Run: headless pygame with SDL's dummy video driver; simulated clock (each Clock.tick advances the game by its frame time, no real sleeping); random seed 0; keys injected as events and as key.get_pressed() state; mouse plan: one left click at the window centre at the start of phase 2, then a move to the lower-right quarter at the start of phase 3.
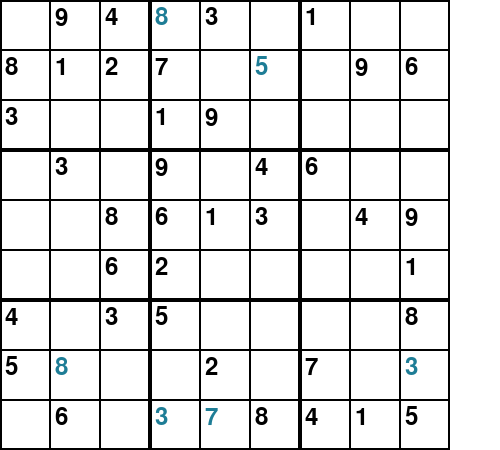
Frame 1 of 4 · flips 1–60 · no input
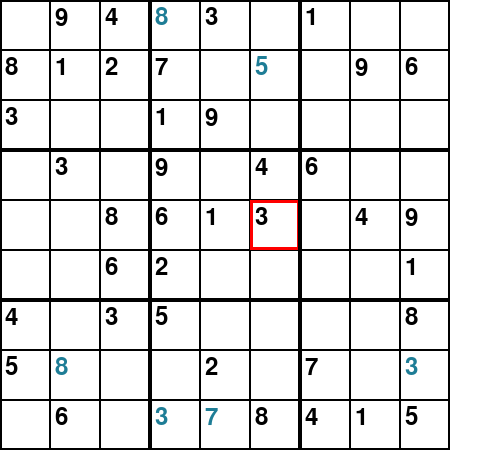
Frame 2 of 4 · flips 61–180 · clicked the window centre · tapped SPACE, RETURN · held RIGHT (→), D
Frame 3 of 4 · flips 181–300 · moved the mouse to the lower-right quarter · held DOWN (↓), S · screen unchanged from frame 2, image omitted
Frame 4 of 4 · flips 301–420 · held LEFT (←), A, UP (↑), W · screen unchanged from frame 3, image omitted

The pygame program that drew these frames:

import pygame as pg

pg.init()
FONT = pg.font.Font(None,35)
FONTpossy = pg.font.Font(None,20)

black = pg.Color('black')
lightblue = pg.Color(30,125,150)
grey = pg.Color(100,100,100)
FPS = 30
window = pg.display.set_mode((500,450))
xcounter = -1
ycounter = 0
board = []
lists2 =[]

def drawingPossy(window, text,x, y, line):  
    if line == 1:    
        textsurface = FONTpossy.render(text, True, grey)
        window.blit(textsurface,(x+3,y+4))
    elif line == 2:
        textsurface = FONTpossy.render(text, True, grey)
        window.blit(textsurface,(x+3,y+18))
    elif line == 3:
        textsurface = FONTpossy.render(text, True, grey)
        window.blit(textsurface,(x+3,y+35))

class highlightbox:
    def __init__(self,x,y,w,h) -> None:
        self.recta = pg.Rect(x,y,w,h)
        
        self.activeColor = pg.Color("black")
    
    def draw(self, window):
        pg.draw.rect(window, self.activeColor,self.recta,2)

class box:
    def __init__(self,x,y,w,h,num,textcolor) -> None:
        self.recta = pg.Rect(x,y,w,h)
        self.width = 1
        self.x = x
        self.y = y 
        self.num = num
        self.active = False
        self.textcolor = textcolor
        self.activeColor = pg.Color("black")
        self.textsurface = FONT.render(self.num, True, self.textcolor)
    
    def draw(self,window):
        pg.draw.rect(window, self.activeColor,self.recta,self.width)
        window.blit(self.textsurface,(self.x+5,self.y+5))

    def inputs(self, event):
        if pg.MOUSEBUTTONDOWN == event.type:
            if self.recta.collidepoint(event.pos):
                self.active = not self.active
            else:
                self.active = False
        if self.active == True:
            self.activeColor = pg.Color("red")
            self.width = 3
        else:
            self.activeColor = pg.Color("black")
            self.width = 1
        if pg.KEYDOWN == event.type:
            if self.active == True:
                if pg.K_BACKSPACE == event.key:
                    self.num = self.num[:-1]
                else:    
                    if len(self.num)>0:
                        pass
                    else:
                        self.num += event.unicode
        self.textsurface = FONT.render(self.num,True,self.textcolor)


class algorithm:
    def __init__(self) -> None:
        pass
    def block(self, numblock):
        # 123
        # 456
        # 789
        global fx,fy
        if numblock == 1:
            fx, fy = 0,0
        elif numblock == 2:
            fx, fy = 3,0
        elif numblock == 3:
            fx, fy = 6,0
        elif numblock == 4:
            fx, fy = 0,3
        elif numblock == 5:
            fx, fy = 3,3
        elif numblock == 6:
            fx, fy = 6,3
        elif numblock == 7:
            fx, fy = 0,6
        elif numblock == 8:
            fx, fy = 3,6
        elif numblock == 9:
            fx, fy = 6,6   
        else:
            print("ERROR ON BLOCK")
       
    def setpossibilities(self):
        global lists2
        for z in range(2):
            lists2.append([])
            for y in range(9):
                lists2[z].append([])
                for x in range(9):
                    lists2[z][y].append([])
            
        for y in range (9):
            for x in range(9):
                lists2[0][y][x] = board[y][x]
        for y in range (9):
            for x in range(9):
                lists2[1][y][x] = [1,2,3,4,5,6,7,8,9]
        for y in range (9):
            for x in range(9):
                if board[y][x] != 0:
                    lists2[1][y][x] = [-1]
    def checkremove(self):
        #horizontal
        for y in range(9):
            for x in range(9):
                    if board[y][x] != 0:
                        for xchange in range(9):
                            if lists2[1][y][xchange].__contains__(board[y][x]):
                                lists2[1][y][xchange].remove(board[y][x])
        #vertical
        for y in range(9):
            for x in range(9):
                if board[y][x] != 0:
                    for ychange in range(9):
                        if lists2[1][ychange][x].__contains__(board[y][x]):
                            lists2[1][ychange][x].remove(board[y][x])
        #block
        for blockno in range(1,10):
            self.block(blockno)
            for y in range(3):
                for x in range(3):
                    for ychange in range(3):
                        for xchange in range(3):
                            if lists2[1][ychange+fy][xchange+fx].__contains__(board[y+fy][x+fx]):
                                lists2[1][ychange+fy][xchange+fx].remove(board[y+fy][x+fx])
        
    
def num():
    global xcounter
    global ycounter
    global board
    board = [
    [0,9,4, 0,3,0, 1,0,0],
    [8,1,2, 7,0,0, 0,9,6],
    [3,0,0, 1,9,0, 0,0,0],

    [0,3,0, 9,0,4, 6,0,0],
    [0,0,8, 6,1,3, 0,4,9],
    [0,0,6, 2,0,0, 0,0,1],

    [4,0,3, 5,0,0, 0,0,8],
    [5,0,0, 0,2,0, 7,0,0],
    [0,6,0, 0,0,8, 4,1,5]
    ]
    xcounter = xcounter +1
    if xcounter == 9:
        xcounter = 0
        if ycounter != 9:
            ycounter +=1
        else:
            ycounter = 1
    if str(board[ycounter][xcounter])==("0"):
        board[ycounter][xcounter] = ""
    return board[ycounter][xcounter]

    
def main():
    clock = pg.time.Clock()
    highlight_boxes = []
    boxes = []
    run = True

    for y in range(0,450,50):
        for x in range(0,450,50):
            box1 = box(x,y,50,50,str(num()), black)
            boxes.append(box1)
    
    for x in range(0,450,150):
        for y in range(0,450,150):
            box1 = highlightbox(x,y,150,150)
            highlight_boxes.append(box1)
    algo = algorithm()
    algo.setpossibilities()
    algo.checkremove()
    algo.checkremove()
    algo.checkremove()
    
    counter = 0
    anotherlist = []
    listsfinal = []
    for y in range(9):
        for x in range(9):
            if lists2[1][y][x].__len__() == 1:
                if lists2[1][y][x] == [-1]:
                    continue
                print(str(lists2[1][y][x])+" "+str(y) +" "+str(x))
                counter += 1
                for s in lists2[1][y][x]:
                    a = str(s)
                anotherlist.append([x, y, a])
    print(anotherlist)

    for y in range(counter):
        da = box(anotherlist[y][0] * 50, anotherlist[y][1] * 50, 50, 50, anotherlist[y][2], lightblue)
        listsfinal.append(da)




    while run:
        for event in pg.event.get():
            if event.type == pg.QUIT:
                run = False
            for z in boxes:
                z.inputs(event)
       
        window.fill(pg.Color("white"))
        for rectan in boxes:
            rectan.draw(window)

        for rectan in highlight_boxes:
            rectan.draw(window)

        for rectan in listsfinal:
            rectan.draw(window)
        """
        tempo = ""
        for y in range(9):
            for x in range(9):
                if lists2[1][y][x].__len__() != 1:
                    if lists2[1][y][x].__contains__(1):
                            for r in lists2[1][y][x]:
                                tempo += str(r)
                drawingPossy(window, tempo, x * 50, y * 50,1)


        """
        pg.display.flip()

        clock.tick(FPS)
    pg.quit()
main()
lists2.co
